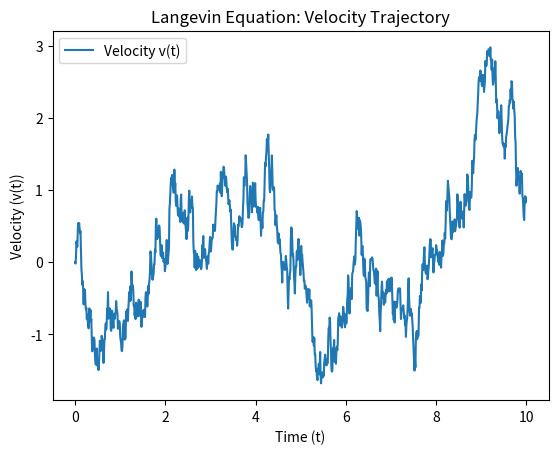

Recreate this plot in Python. (Note: this script raises an exception after producing the figure.)
############################################################
# Task 2
############################################################

import numpy as np
import matplotlib.pyplot as plt

# Parameters
gamma = 1.0  # Damping coefficient
D = 1.0  # Diffusion coefficient
v0 = 0.0  # Initial velocity
T = 10  # Total time
N = 1000  # Number of time steps
dt = T / N  # Time step size
np.random.seed(42)  # Random seed for reproducibility

# Initialize arrays
t = np.arange(0, T, dt)  # Time array
v = np.zeros(N)  # Velocity array
v[0] = v0  # Set initial velocity

# Generate Wiener process increments (noise term)
dW = np.random.normal(0, np.sqrt(dt), N)  # Wiener process increments

# Solve the Langevin equation using Ito stochastic integrator
for i in range(1, N):
    dv = -gamma * v[i - 1] * dt + np.sqrt(2 * D) * dW[i]  # Ito stochastic differential
    v[i] = v[i - 1] + dv  # Update velocity

# Plot the velocity trajectory
plt.plot(t, v, label="Velocity v(t)")
plt.xlabel("Time (t)")
plt.ylabel("Velocity (v(t))")
plt.title("Langevin Equation: Velocity Trajectory")
plt.legend()
plt.savefig('plots/task2_langevin_velocity.png', bbox_inches='tight')
plt.show()

# Calculate mean and variance of the velocity
mean_v = np.mean(v)
var_v = np.var(v)

print(f"Mean of velocity: {mean_v}")
print(f"Variance of velocity: {var_v}")